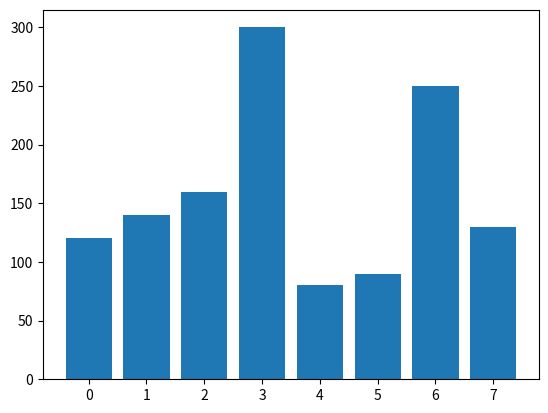

Python code for this plot:
data = [120, 140, 160, 300, 80, 90, 250, 130]
import matplotlib.pyplot as plt
x = range(len(data))
plt.bar(x, data)
plt.show()